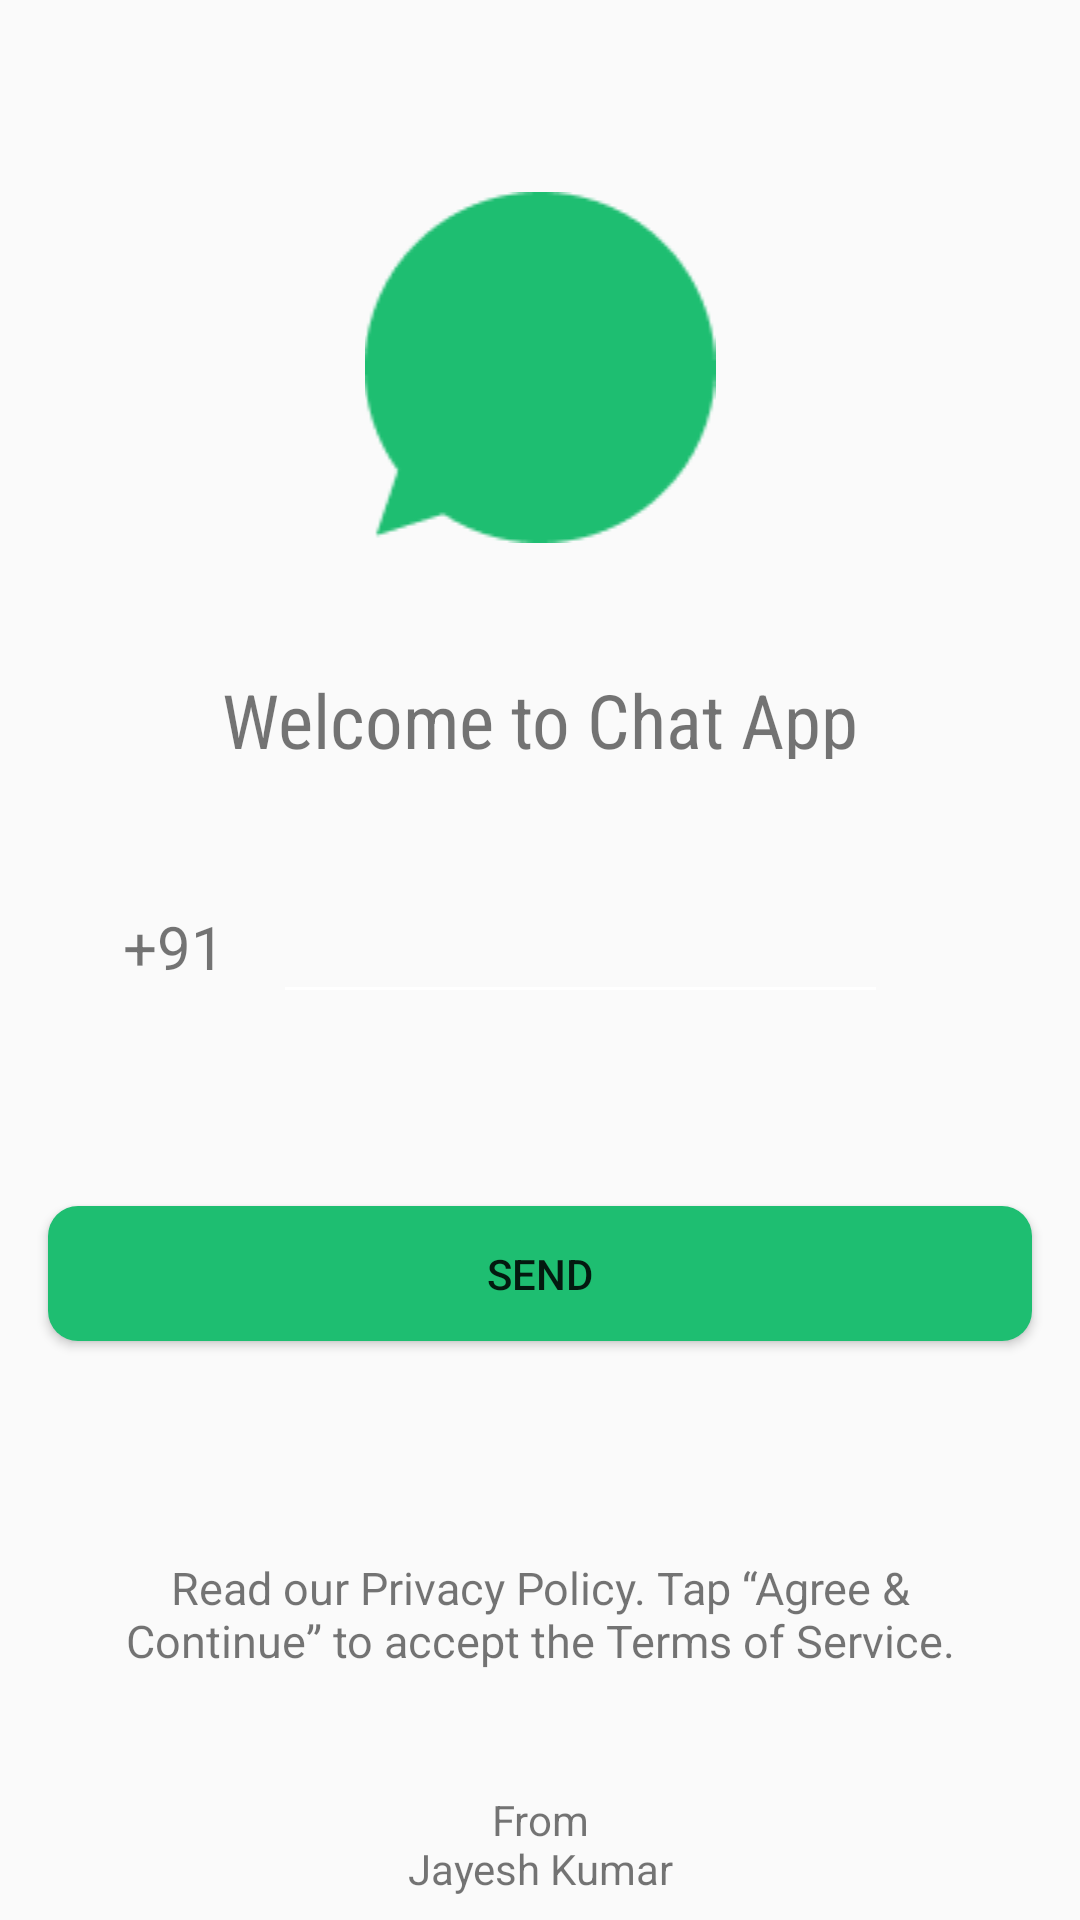

Write the Android layout XML for this screen, with the resource values it uses.
<!-- AndroidManifest.xml: application theme Theme.ChatApp -->
<!-- res/layout/activity_request_otpactivity.xml -->
<?xml version="1.0" encoding="utf-8"?>
<androidx.constraintlayout.widget.ConstraintLayout
    xmlns:android="http://schemas.android.com/apk/res/android"
    xmlns:app="http://schemas.android.com/apk/res-auto"
    xmlns:tools="http://schemas.android.com/tools"
    android:layout_width="match_parent"
    android:layout_height="match_parent"
    tools:context=".ui.login.RequestOTPActivity">

    <EditText
        android:id="@+id/phoneNumber"
        android:layout_width="205dp"
        android:layout_height="45dp"
        android:layout_marginTop="40dp"
        android:layout_marginEnd="64dp"
        android:inputType="phone"
        app:layout_constraintEnd_toEndOf="parent"
        app:layout_constraintTop_toBottomOf="@+id/textView" />

    <TextView
        android:id="@+id/countryCode"
        android:layout_width="0dp"
        android:layout_height="45dp"
        android:layout_marginEnd="16dp"
        android:gravity="center"
        android:text="+91"
        android:textSize="20sp"
        app:layout_constraintBottom_toBottomOf="@+id/phoneNumber"
        app:layout_constraintEnd_toStartOf="@+id/phoneNumber"
        app:layout_constraintTop_toTopOf="@+id/phoneNumber" />

    <Button
        android:id="@+id/requestOtpbtn"
        android:layout_width="0dp"
        android:layout_height="45dp"
        android:layout_marginStart="16dp"
        android:layout_marginTop="64dp"
        android:layout_marginEnd="16dp"
        android:background="@drawable/roundedbutton"
        android:text="@string/request_otp"
        app:layout_constraintEnd_toEndOf="parent"
        app:layout_constraintHorizontal_bias="0.0"
        app:layout_constraintStart_toStartOf="parent"
        app:layout_constraintTop_toBottomOf="@+id/phoneNumber" />

    <ImageView
        android:id="@+id/imageView"
        android:layout_width="0dp"
        android:layout_height="117dp"
        android:layout_marginStart="32dp"
        android:layout_marginTop="64dp"
        android:layout_marginEnd="32dp"
        app:layout_constraintEnd_toEndOf="parent"
        app:layout_constraintStart_toStartOf="parent"
        app:layout_constraintTop_toTopOf="parent"
        app:srcCompat="@drawable/vectorlogo" />

    <TextView
        android:id="@+id/textView"
        android:layout_width="0dp"
        android:layout_height="30dp"
        android:layout_marginStart="16dp"
        android:layout_marginTop="42dp"
        android:layout_marginEnd="16dp"
        android:fontFamily="sans-serif-condensed"
        android:gravity="center"
        android:text="@string/welcome_to_chat_app"
        android:textSize="25sp"
        app:layout_constraintEnd_toEndOf="parent"
        app:layout_constraintStart_toStartOf="parent"
        app:layout_constraintTop_toBottomOf="@+id/imageView" />

    <TextView
        android:id="@+id/textView3"
        android:layout_width="0dp"
        android:layout_height="wrap_content"
        android:layout_marginStart="24dp"
        android:layout_marginTop="72dp"
        android:layout_marginEnd="24dp"
        android:gravity="center_horizontal|top"
        android:lineSpacingExtra="0sp"
        android:text="@string/policy"
        android:textSize="15sp"
        app:layout_constraintEnd_toEndOf="parent"
        app:layout_constraintHorizontal_bias="0.0"
        app:layout_constraintStart_toStartOf="parent"
        app:layout_constraintTop_toBottomOf="@+id/requestOtpbtn" />

    <ImageView
        android:id="@+id/imageView2"
        android:layout_width="32dp"
        android:layout_height="45dp"
        android:layout_marginTop="40dp"
        android:layout_marginEnd="16dp"
        app:layout_constraintEnd_toStartOf="@+id/countryCode"
        app:layout_constraintTop_toBottomOf="@+id/textView"
        app:srcCompat="@drawable/indiaflag" />

    <ProgressBar
        android:id="@+id/progressBar"
        style="?android:attr/progressBarStyle"
        android:layout_width="wrap_content"
        android:layout_height="wrap_content"
        android:layout_marginTop="352dp"
        android:visibility="gone"
        app:layout_constraintEnd_toEndOf="parent"
        app:layout_constraintHorizontal_bias="0.498"
        app:layout_constraintStart_toStartOf="parent"
        app:layout_constraintTop_toTopOf="parent" />

    <TextView
        android:id="@+id/textView6"
        android:layout_width="0dp"
        android:layout_height="wrap_content"
        android:layout_marginStart="32dp"
        android:layout_marginTop="40dp"
        android:layout_marginEnd="32dp"
        android:gravity="center_horizontal"
        android:text="@string/from_jayesh_kumar"
        app:layout_constraintEnd_toEndOf="parent"
        app:layout_constraintHorizontal_bias="0.0"
        app:layout_constraintStart_toStartOf="parent"
        app:layout_constraintTop_toBottomOf="@+id/textView3" />

</androidx.constraintlayout.widget.ConstraintLayout>
<!-- resources referenced by this layout -->
<resources>
  <!-- drawable roundedbutton (drawable) -->
  <?xml version="1.0" encoding="utf-8"?>
  <shape xmlns:android="http://schemas.android.com/apk/res/android"
      android:shape="rectangle">
      <solid android:color="#1EBE71" />
      <corners android:bottomRightRadius="10dp"
          android:bottomLeftRadius="10dp"
          android:topRightRadius="10dp"
          android:topLeftRadius="10dp"/>
  </shape>
  <!-- drawable vectorlogo: png bitmap (drawable, 2158 bytes) -->
  <string name="from_jayesh_kumar">From\nJayesh Kumar</string>
  <string name="policy">Read our Privacy Policy. Tap “Agree &amp; Continue” to accept the Terms of Service.</string>
  <string name="request_otp">Send</string>
  <string name="welcome_to_chat_app">Welcome to Chat App</string>
  <style name="Theme.ChatApp" parent="Theme.AppCompat.DayNight.NoActionBar">
          
          <item name="colorPrimary">@color/purple_500</item>
          <item name="colorPrimaryVariant">@color/purple_700</item>
          <item name="colorOnPrimary">@color/white</item>
          
          <item name="colorSecondary">@color/teal_200</item>
          <item name="colorSecondaryVariant">@color/teal_700</item>
          <item name="colorOnSecondary">@color/black</item>
          
          <item name="android:statusBarColor" tools:targetApi="l">?attr/colorPrimaryVariant</item>
          
          <item name="android:textColorSecondary">@color/white</item>
      </style>
  <!-- not gathered from this repository: default colours our renderer supplied (Android Studio template values) -->
  <color name="purple_500">#FF6200EE</color>
  <color name="purple_700">#FF3700B3</color>
  <color name="teal_200">#FF03DAC5</color>
  <color name="teal_700">#FF018786</color>
  <color name="black">#FF000000</color>
  <color name="white">#FFFFFFFF</color>
</resources>
